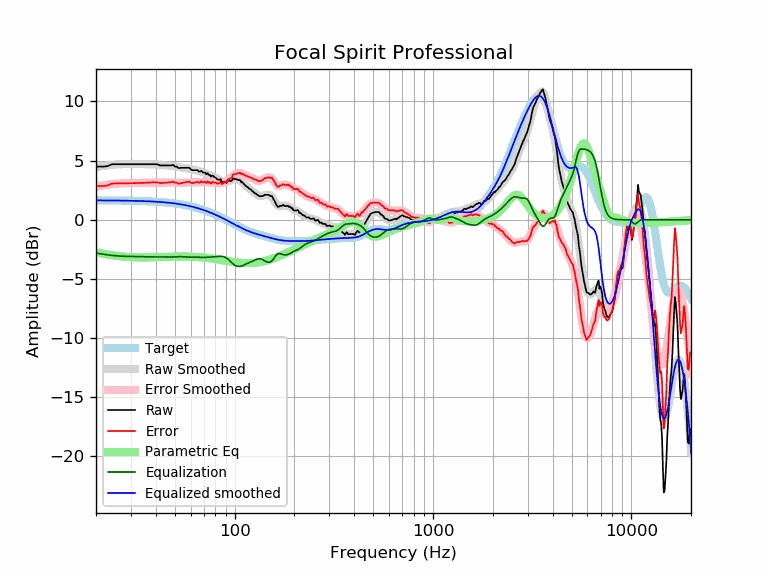

Data behind this chart, as committed beside it:
frequency, raw, error, smoothed, error_smoothed, equalization, parametric_eq, equalized_raw, equalized_smoothed, target
20, 4.50, 2.86, 4.45, 2.81, -2.81, -2.74, 1.69, 1.64, 1.64
21, 4.50, 2.86, 4.51, 2.87, -2.87, -2.82, 1.63, 1.64, 1.64
22, 4.50, 2.86, 4.56, 2.92, -2.92, -2.89, 1.57, 1.64, 1.64
23, 4.55, 2.91, 4.60, 2.97, -2.97, -2.95, 1.58, 1.63, 1.63
24, 4.69, 3.06, 4.64, 3.01, -3.01, -3.00, 1.68, 1.63, 1.63
25, 4.70, 3.07, 4.67, 3.04, -3.04, -3.04, 1.66, 1.63, 1.63
26, 4.70, 3.07, 4.69, 3.06, -3.06, -3.07, 1.64, 1.62, 1.62
27, 4.70, 3.08, 4.70, 3.08, -3.08, -3.10, 1.62, 1.62, 1.62
28, 4.70, 3.08, 4.70, 3.09, -3.09, -3.13, 1.61, 1.62, 1.62
29, 4.70, 3.09, 4.71, 3.09, -3.09, -3.14, 1.60, 1.61, 1.61
30, 4.70, 3.09, 4.71, 3.10, -3.10, -3.16, 1.60, 1.61, 1.61
31, 4.70, 3.10, 4.70, 3.10, -3.10, -3.17, 1.60, 1.60, 1.60
32, 4.70, 3.10, 4.70, 3.11, -3.11, -3.18, 1.59, 1.60, 1.60
33, 4.70, 3.11, 4.70, 3.11, -3.11, -3.18, 1.59, 1.59, 1.59
34, 4.70, 3.11, 4.70, 3.12, -3.12, -3.18, 1.58, 1.58, 1.58
35, 4.70, 3.12, 4.70, 3.13, -3.13, -3.18, 1.57, 1.58, 1.58
36, 4.70, 3.13, 4.70, 3.13, -3.13, -3.18, 1.57, 1.57, 1.57
37, 4.70, 3.14, 4.70, 3.14, -3.14, -3.18, 1.56, 1.56, 1.56
38, 4.70, 3.15, 4.69, 3.14, -3.14, -3.18, 1.56, 1.55, 1.55
39, 4.70, 3.16, 4.68, 3.14, -3.14, -3.17, 1.56, 1.54, 1.54
40, 4.70, 3.17, 4.67, 3.14, -3.14, -3.16, 1.56, 1.53, 1.53
41, 4.67, 3.16, 4.65, 3.14, -3.14, -3.16, 1.54, 1.52, 1.52
42, 4.60, 3.09, 4.64, 3.14, -3.14, -3.15, 1.46, 1.51, 1.51
43, 4.60, 3.10, 4.63, 3.14, -3.14, -3.15, 1.46, 1.49, 1.49
44, 4.60, 3.12, 4.62, 3.14, -3.14, -3.14, 1.46, 1.48, 1.48
45, 4.60, 3.13, 4.61, 3.15, -3.15, -3.13, 1.45, 1.46, 1.46
46, 4.60, 3.15, 4.60, 3.15, -3.15, -3.13, 1.45, 1.45, 1.45
47, 4.60, 3.16, 4.58, 3.15, -3.15, -3.12, 1.45, 1.43, 1.43
48, 4.60, 3.18, 4.56, 3.15, -3.15, -3.12, 1.45, 1.42, 1.42
49, 4.64, 3.24, 4.54, 3.14, -3.14, -3.12, 1.49, 1.40, 1.40
50, 4.50, 3.12, 4.51, 3.13, -3.13, -3.11, 1.36, 1.38, 1.38
51, 4.50, 3.14, 4.48, 3.13, -3.13, -3.11, 1.37, 1.36, 1.36
52, 4.37, 3.03, 4.46, 3.12, -3.12, -3.11, 1.25, 1.34, 1.34
53, 4.38, 3.06, 4.43, 3.12, -3.12, -3.11, 1.26, 1.32, 1.32
54, 4.40, 3.10, 4.41, 3.12, -3.12, -3.11, 1.28, 1.29, 1.29
55, 4.40, 3.13, 4.40, 3.13, -3.13, -3.11, 1.27, 1.27, 1.27
56, 4.40, 3.15, 4.38, 3.14, -3.14, -3.11, 1.26, 1.25, 1.25
57, 4.40, 3.18, 4.37, 3.15, -3.15, -3.11, 1.25, 1.22, 1.22
58, 4.40, 3.20, 4.35, 3.15, -3.15, -3.11, 1.24, 1.19, 1.19
59, 4.39, 3.22, 4.32, 3.16, -3.16, -3.11, 1.24, 1.17, 1.17
60, 4.28, 3.14, 4.30, 3.16, -3.16, -3.12, 1.12, 1.14, 1.14
61, 4.19, 3.08, 4.27, 3.16, -3.16, -3.12, 1.04, 1.11, 1.11
62, 4.19, 3.11, 4.23, 3.15, -3.15, -3.13, 1.04, 1.08, 1.08
63, 4.19, 3.14, 4.20, 3.15, -3.15, -3.13, 1.04, 1.05, 1.05
64, 4.19, 3.18, 4.18, 3.16, -3.16, -3.14, 1.04, 1.02, 1.02
65, 4.19, 3.21, 4.15, 3.16, -3.16, -3.15, 1.03, 0.99, 0.99
66, 4.07, 3.11, 4.12, 3.17, -3.17, -3.16, 0.90, 0.95, 0.95
67, 4.09, 3.17, 4.09, 3.17, -3.17, -3.17, 0.91, 0.92, 0.92
68, 4.13, 3.25, 4.06, 3.18, -3.18, -3.18, 0.95, 0.88, 0.88
69, 3.99, 3.14, 4.03, 3.18, -3.18, -3.19, 0.81, 0.85, 0.85
70, 3.99, 3.18, 3.99, 3.18, -3.18, -3.20, 0.81, 0.81, 0.81
71, 3.99, 3.22, 3.95, 3.18, -3.18, -3.21, 0.82, 0.78, 0.78
72, 3.84, 3.10, 3.91, 3.17, -3.17, -3.22, 0.67, 0.74, 0.74
73, 3.95, 3.25, 3.87, 3.17, -3.17, -3.23, 0.78, 0.70, 0.70
74, 3.79, 3.13, 3.82, 3.16, -3.16, -3.24, 0.63, 0.66, 0.66
75, 3.79, 3.16, 3.78, 3.16, -3.16, -3.26, 0.63, 0.62, 0.62
76, 3.63, 3.05, 3.74, 3.15, -3.15, -3.27, 0.48, 0.59, 0.59
77, 3.73, 3.19, 3.69, 3.14, -3.14, -3.28, 0.59, 0.55, 0.55
78, 3.71, 3.20, 3.64, 3.14, -3.14, -3.30, 0.57, 0.51, 0.51
79, 3.59, 3.13, 3.60, 3.13, -3.13, -3.31, 0.46, 0.47, 0.47
... 553 more rows
